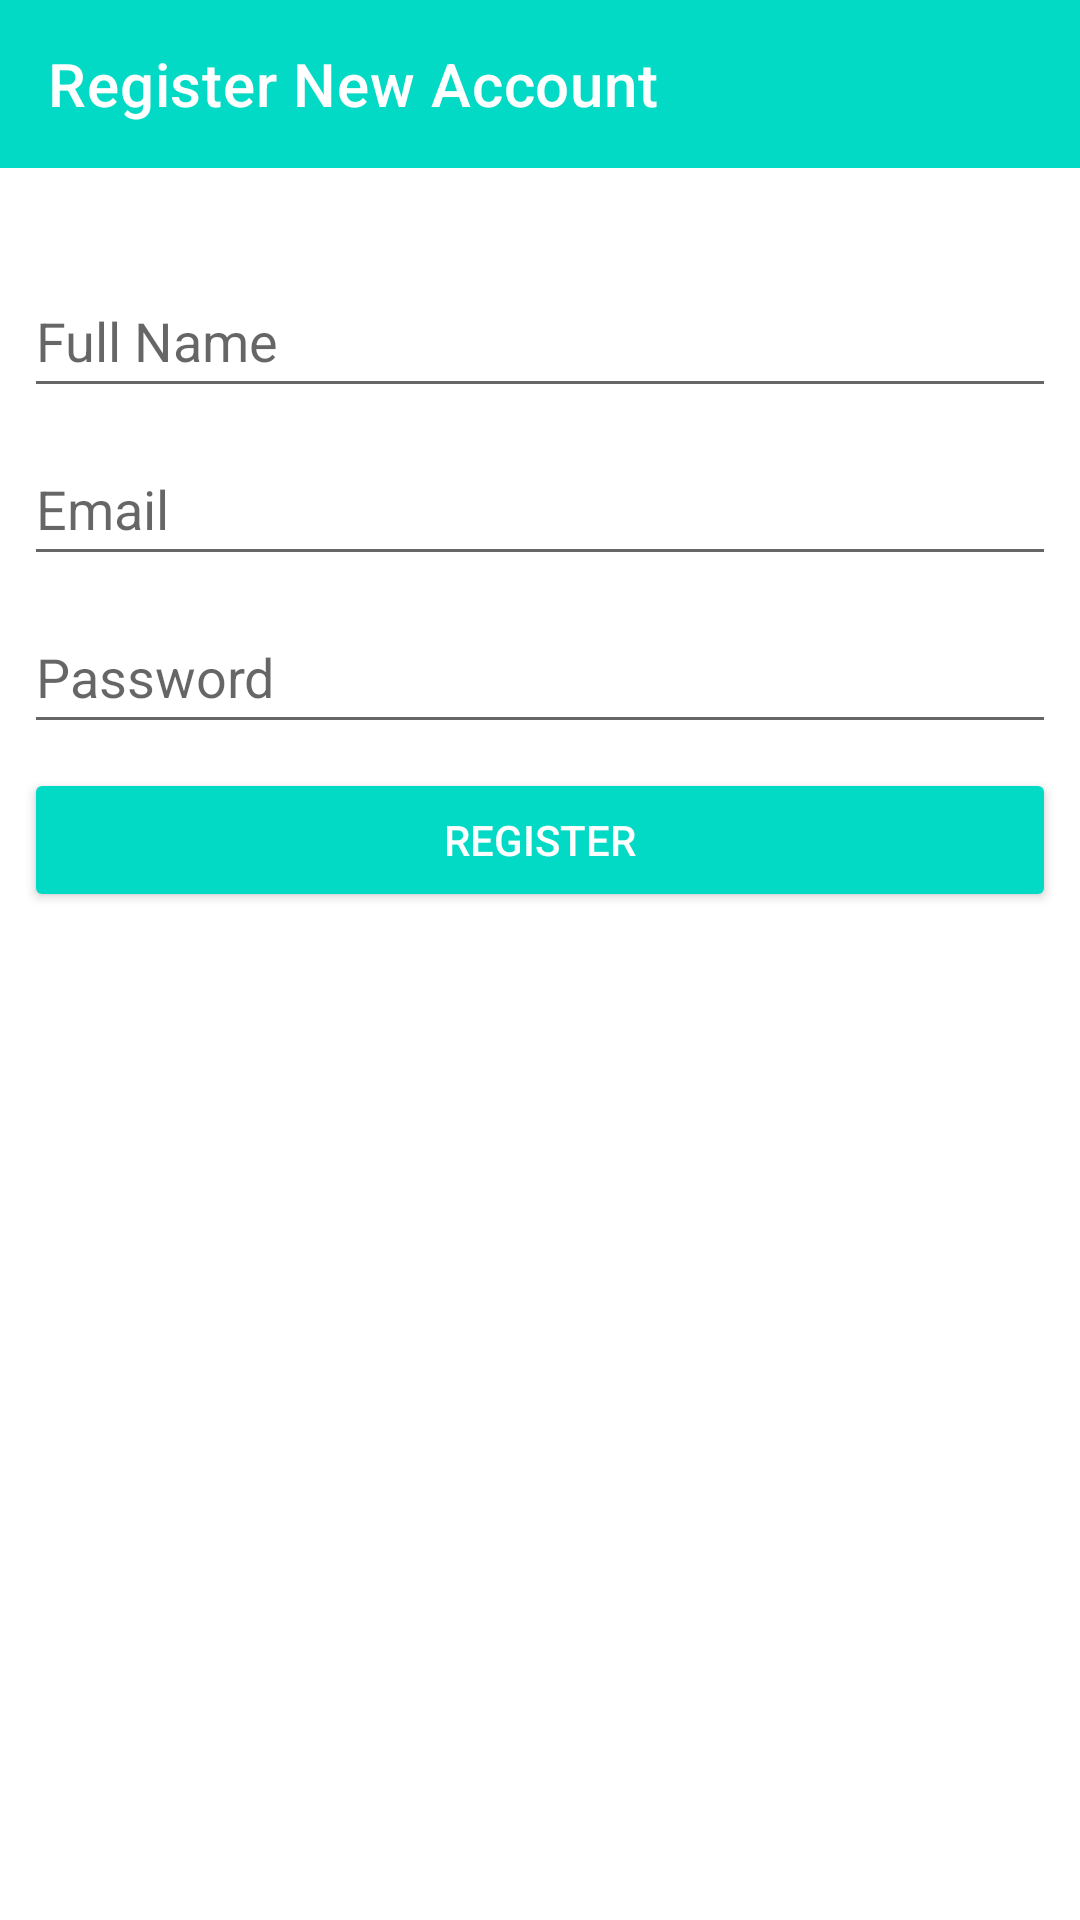

The Android layout XML behind this screen, and the referenced resources:
<!-- AndroidManifest.xml: application theme Theme.RentABoat -->
<!-- res/layout/registration_fragment.xml -->
<?xml version="1.0" encoding="utf-8"?>
<androidx.constraintlayout.widget.ConstraintLayout xmlns:android="http://schemas.android.com/apk/res/android"
    xmlns:app="http://schemas.android.com/apk/res-auto"
    xmlns:tools="http://schemas.android.com/tools"
    android:layout_width="match_parent"
    android:layout_height="match_parent"
    tools:context=".RegistrationFragment">

    <EditText
        android:id="@+id/editTextName"
        android:layout_width="0dp"
        android:layout_height="wrap_content"
        android:layout_marginStart="8dp"
        android:layout_marginTop="32dp"
        android:layout_marginEnd="8dp"
        android:ems="10"
        android:hint="@string/full_name"
        android:importantForAutofill="no"
        android:inputType="textAutoCorrect"
        android:minHeight="48dp"
        app:layout_constraintEnd_toEndOf="parent"
        app:layout_constraintStart_toStartOf="parent"
        app:layout_constraintTop_toBottomOf="@+id/toolbar2" />

    <EditText
        android:id="@+id/editTextEmail2"
        android:layout_width="0dp"
        android:layout_height="wrap_content"
        android:layout_marginStart="8dp"
        android:layout_marginTop="8dp"
        android:layout_marginEnd="8dp"
        android:ems="10"
        android:hint="Email"
        android:importantForAutofill="no"
        android:inputType="textEmailAddress"
        android:minHeight="48dp"
        app:layout_constraintEnd_toEndOf="parent"
        app:layout_constraintStart_toStartOf="parent"
        app:layout_constraintTop_toBottomOf="@+id/editTextName" />

    <EditText
        android:id="@+id/editTextPassword2"
        android:layout_width="0dp"
        android:layout_height="wrap_content"
        android:layout_marginStart="8dp"
        android:layout_marginTop="8dp"
        android:layout_marginEnd="8dp"
        android:ems="10"
        android:hint="Password"
        android:inputType="textPassword"
        android:minHeight="48dp"
        app:layout_constraintEnd_toEndOf="parent"
        app:layout_constraintStart_toStartOf="parent"
        app:layout_constraintTop_toBottomOf="@+id/editTextEmail2" />

    <Button
        android:id="@+id/button_registration"
        style="@style/Widget.AppCompat.Button.Colored"
        android:layout_width="0dp"
        android:layout_height="wrap_content"
        android:layout_marginTop="8dp"
        android:text="Register"
        android:textColor="@android:color/white"
        app:layout_constraintEnd_toEndOf="@+id/editTextPassword2"
        app:layout_constraintStart_toStartOf="@+id/editTextPassword2"
        app:layout_constraintTop_toBottomOf="@+id/editTextPassword2" />

    <androidx.appcompat.widget.Toolbar
        android:id="@+id/toolbar2"
        android:layout_width="0dp"
        android:layout_height="wrap_content"
        android:background="?attr/colorPrimary"
        android:minHeight="?attr/actionBarSize"
        android:theme="?attr/actionBarTheme"
        app:layout_constraintEnd_toEndOf="parent"
        app:layout_constraintStart_toStartOf="parent"
        app:layout_constraintTop_toTopOf="parent"
        app:theme="@style/ThemeOverlay.AppCompat.Dark"
        app:title="Register New Account"
        app:titleTextColor="@android:color/white" />
</androidx.constraintlayout.widget.ConstraintLayout>
<!-- resources referenced by this layout -->
<resources>
  <string name="full_name">Full Name</string>
  <style name="Theme.RentABoat" parent="Theme.MaterialComponents.DayNight.NoActionBar">
          
          <item name="colorPrimary">@color/teal_200</item>
          <item name="colorPrimaryVariant">@color/teal_200</item>
          <item name="colorOnPrimary">@color/teal_200</item>
          
          <item name="colorSecondary">@color/teal_200</item>
          <item name="colorSecondaryVariant">@color/purple_200</item>
          <item name="colorOnSecondary">@color/purple_200</item>
          
          <item name="android:statusBarColor" tools:targetApi="l">?attr/colorPrimaryVariant</item>
          
      </style>
  <color name="teal_200">#FF03DAC5</color>
  <color name="purple_200">#FFBB86FC</color>
</resources>
